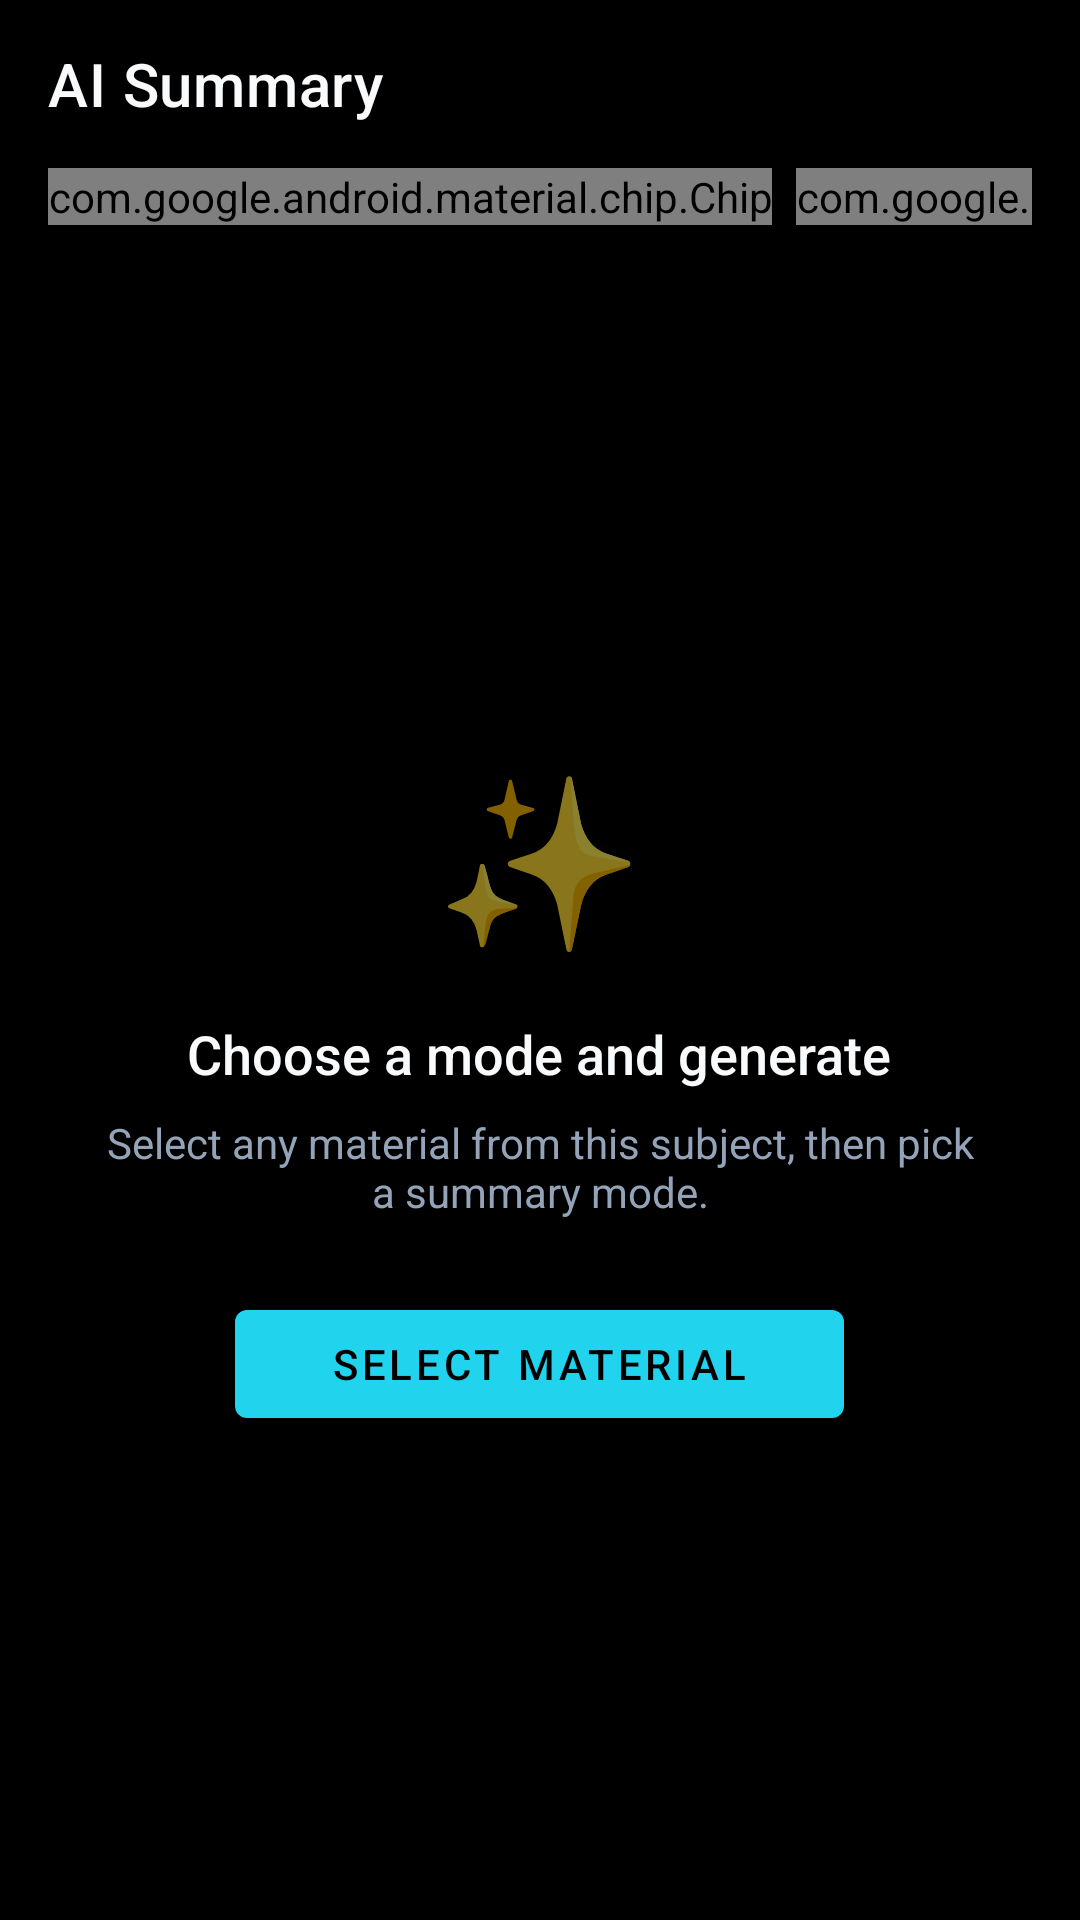

This screen was rendered from an Android layout file. Write that file and the resources it references.
<!-- AndroidManifest.xml: activity theme Theme.Notesphere.NoActionBar -->
<!-- res/layout/activity_summary.xml -->
<?xml version="1.0" encoding="utf-8"?>
<LinearLayout xmlns:android="http://schemas.android.com/apk/res/android"
    xmlns:app="http://schemas.android.com/apk/res-auto"
    android:layout_width="match_parent"
    android:layout_height="match_parent"
    android:orientation="vertical"
    android:background="@color/background">

    
    <androidx.appcompat.widget.Toolbar
        android:id="@+id/toolbar"
        android:layout_width="match_parent"
        android:layout_height="?attr/actionBarSize"
        android:background="@color/background"
        app:navigationIcon="@drawable/ic_back"
        app:title="AI Summary"
        app:titleTextColor="@color/text_primary" />

    
    <HorizontalScrollView
        android:layout_width="match_parent"
        android:layout_height="wrap_content"
        android:scrollbars="none"
        android:paddingHorizontal="16dp"
        android:paddingBottom="12dp">

        <com.google.android.material.chip.ChipGroup
            android:id="@+id/chipGroupMode"
            android:layout_width="wrap_content"
            android:layout_height="wrap_content"
            app:singleSelection="true"
            app:selectionRequired="true">

            <com.google.android.material.chip.Chip
                android:id="@+id/chipSummary"
                android:layout_width="wrap_content"
                android:layout_height="wrap_content"
                android:text="📝 Summary"
                android:checkable="true"
                android:checked="true"
                style="@style/Widget.Material3.Chip.Filter" />

            <com.google.android.material.chip.Chip
                android:id="@+id/chipNotes"
                android:layout_width="wrap_content"
                android:layout_height="wrap_content"
                android:text="📚 Study Notes"
                android:checkable="true"
                style="@style/Widget.Material3.Chip.Filter" />

            <com.google.android.material.chip.Chip
                android:id="@+id/chipConcepts"
                android:layout_width="wrap_content"
                android:layout_height="wrap_content"
                android:text="💡 Key Concepts"
                android:checkable="true"
                style="@style/Widget.Material3.Chip.Filter" />

            <com.google.android.material.chip.Chip
                android:id="@+id/chipViva"
                android:layout_width="wrap_content"
                android:layout_height="wrap_content"
                android:text="🎤 Viva Prep"
                android:checkable="true"
                style="@style/Widget.Material3.Chip.Filter" />

        </com.google.android.material.chip.ChipGroup>
    </HorizontalScrollView>

    
    <LinearLayout
        android:id="@+id/layoutLoading"
        android:layout_width="match_parent"
        android:layout_height="0dp"
        android:layout_weight="1"
        android:gravity="center"
        android:orientation="vertical"
        android:visibility="gone">

        <ProgressBar
            android:layout_width="48dp"
            android:layout_height="48dp"
            android:indeterminateTint="@color/primary" />

        <TextView
            android:id="@+id/tvLoadingText"
            android:layout_width="wrap_content"
            android:layout_height="wrap_content"
            android:layout_marginTop="16dp"
            android:text="Generating with AI..."
            android:textColor="@color/text_secondary"
            android:textSize="14sp" />
    </LinearLayout>

    
    <androidx.core.widget.NestedScrollView
        android:id="@+id/scrollContent"
        android:layout_width="match_parent"
        android:layout_height="0dp"
        android:layout_weight="1"
        android:visibility="gone">

        <LinearLayout
            android:layout_width="match_parent"
            android:layout_height="wrap_content"
            android:orientation="vertical"
            android:padding="20dp">

            
            <com.google.android.material.card.MaterialCardView
                android:layout_width="match_parent"
                android:layout_height="wrap_content"
                app:cardBackgroundColor="@color/primary"
                app:cardCornerRadius="12dp"
                app:strokeWidth="0dp"
                android:layout_marginBottom="20dp">

                <LinearLayout
                    android:layout_width="match_parent"
                    android:layout_height="wrap_content"
                    android:orientation="vertical"
                    android:padding="16dp">

                    <TextView
                        android:id="@+id/tvSubjectBanner"
                        android:layout_width="wrap_content"
                        android:layout_height="wrap_content"
                        android:textColor="#FFFFFF"
                        android:textSize="12sp"
                        android:alpha="0.8"
                        android:text="SUBJECT" />

                    <TextView
                        android:id="@+id/tvModeBanner"
                        android:layout_width="wrap_content"
                        android:layout_height="wrap_content"
                        android:textColor="#FFFFFF"
                        android:textSize="18sp"
                        android:fontFamily="sans-serif-medium"
                        android:layout_marginTop="2dp"
                        android:text="AI Summary" />

                </LinearLayout>
            </com.google.android.material.card.MaterialCardView>

            
            <TextView
                android:id="@+id/tvSummaryContent"
                android:layout_width="match_parent"
                android:layout_height="wrap_content"
                android:textColor="@color/text_primary"
                android:textSize="15sp"
                android:lineSpacingExtra="6dp"
                android:text="" />

            
            <com.google.android.material.button.MaterialButton
                android:id="@+id/btnCopy"
                android:layout_width="wrap_content"
                android:layout_height="wrap_content"
                android:layout_marginTop="24dp"
                android:text="Copy to Clipboard"
                android:layout_gravity="end"
                style="@style/Widget.Material3.Button.OutlinedButton" />

        </LinearLayout>
    </androidx.core.widget.NestedScrollView>

    
    <LinearLayout
        android:id="@+id/layoutEmpty"
        android:layout_width="match_parent"
        android:layout_height="0dp"
        android:layout_weight="1"
        android:gravity="center"
        android:orientation="vertical"
        android:visibility="visible"
        android:padding="32dp">

        <TextView
            android:layout_width="wrap_content"
            android:layout_height="wrap_content"
            android:text="✨"
            android:textSize="56sp" />

        <TextView
            android:layout_width="wrap_content"
            android:layout_height="wrap_content"
            android:layout_marginTop="16dp"
            android:text="Choose a mode and generate"
            android:textColor="@color/text_primary"
            android:textSize="18sp"
            android:fontFamily="sans-serif-medium"
            android:gravity="center" />

        <TextView
            android:layout_width="wrap_content"
            android:layout_height="wrap_content"
            android:layout_marginTop="8dp"
            android:text="Select any material from this subject, then pick a summary mode."
            android:textColor="@color/text_secondary"
            android:textSize="14sp"
            android:gravity="center" />

        <com.google.android.material.button.MaterialButton
            android:id="@+id/btnSelectMaterial"
            android:layout_width="wrap_content"
            android:layout_height="wrap_content"
            android:layout_marginTop="24dp"
            android:text="Select Material"
            android:paddingHorizontal="32dp" />

    </LinearLayout>

</LinearLayout>
<!-- resources referenced by this layout -->
<resources>
  <color name="background">#000000</color>
  <color name="primary">#8B5CF6</color>
  <color name="text_primary">#F8FAFC</color>
  <color name="text_secondary">#94A3B8</color>
  <style name="Theme.Notesphere.NoActionBar">
          <item name="windowActionBar">false</item>
          <item name="windowNoTitle">true</item>
      </style>
</resources>
